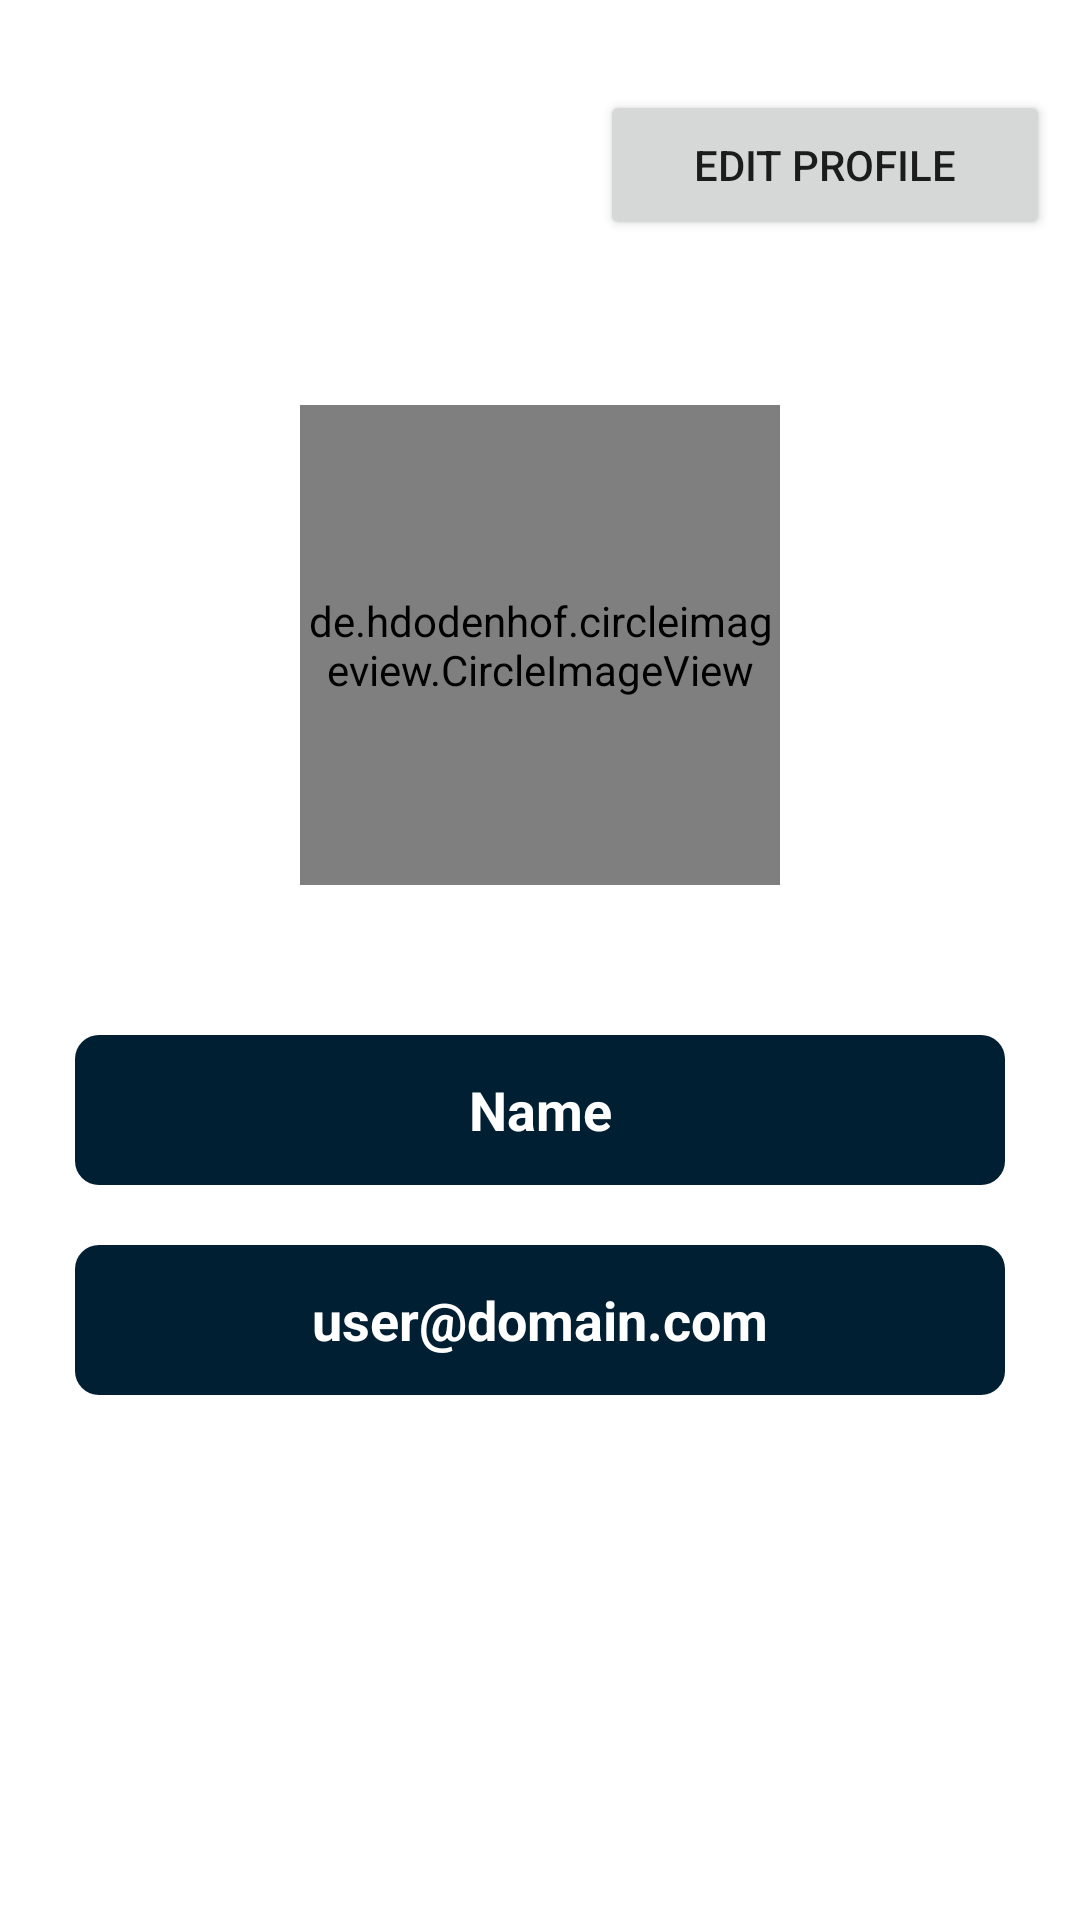

Reconstruct the res/layout file that produces this screen, plus the resources it refers to.
<!-- AndroidManifest.xml: application theme Theme.PlayTogether -->
<!-- res/layout/fragment_profile.xml -->
<?xml version="1.0" encoding="utf-8"?>
<LinearLayout xmlns:android="http://schemas.android.com/apk/res/android"
    xmlns:tools="http://schemas.android.com/tools"
    android:layout_width="match_parent"
    android:layout_height="match_parent"
    xmlns:app="http://schemas.android.com/apk/res-auto"
    android:orientation="vertical"
    tools:context=".Fragment.ProfileFragment">

    <RelativeLayout
         android:layout_width="wrap_content"
         android:paddingRight="10dp"
        android:paddingTop="30dp"
         android:layout_height="wrap_content">

        <Button
            android:id="@+id/profil_fragment_edit_button"
            android:layout_width="150dp"
            android:layout_height="50dp"
            android:layout_alignParentEnd="true"
            android:layout_marginBottom="40dp"
            android:text="EDIT PROFILE"
            android:visibility="visible" />
        <Button
            android:layout_alignParentEnd="true"
            android:layout_width="150dp"
            android:id="@+id/profil_fragment_cancel_button"
            android:layout_marginBottom="40dp"
            android:text="Cancel"
            android:visibility="gone"
            android:layout_height="50dp"/>

     </RelativeLayout>

   <RelativeLayout
       android:layout_width="wrap_content"
       android:layout_gravity="center"
       android:layout_marginTop="15dp"
       android:layout_height="wrap_content">


       <de.hdodenhof.circleimageview.CircleImageView
           android:id="@+id/profil_fragment_user_img_profil"
           android:layout_width="160dp"
           android:layout_height="160dp"
           android:scaleType="centerCrop"
           app:layout_constraintBottom_toBottomOf="parent"
           app:layout_constraintEnd_toEndOf="parent"
           app:layout_constraintStart_toStartOf="parent"
           app:layout_constraintTop_toTopOf="parent" />

       <ImageView
           android:id="@+id/profil_fragment_set_newImg"
           android:layout_width="wrap_content"
           android:layout_height="wrap_content"
           android:layout_alignRight="@+id/profil_fragment_user_img_profil"
           android:layout_alignBottom="@id/profil_fragment_user_img_profil"
           android:layout_marginRight="2dp"
           android:layout_marginBottom="2dp"
           android:src="@drawable/ic_camera"
           android:visibility="gone" />

   </RelativeLayout>

    <EditText
        android:layout_width="match_parent"
        android:id="@+id/profil_fragment_edit_user_userName"
        android:layout_marginLeft="25dp"
        android:layout_marginRight="25dp"
        android:layout_marginTop="50dp"
        android:textAlignment="center"
        android:textColor="@color/white"
        android:text="Name"
        android:textStyle="bold"
        android:enabled="false"
        android:background="@drawable/profil_edit_bg"
        android:layout_height="50dp"/>

    <EditText
        android:layout_width="match_parent"
        android:id="@+id/profil_fragment_edit_user_email"
        android:layout_marginLeft="25dp"
        android:layout_marginRight="25dp"
        android:layout_marginTop="20dp"
        android:textAlignment="center"
        android:textColor="@color/white"
        android:textStyle="bold"
        android:text="user@domain.com"
        android:enabled="false"
        android:background="@drawable/profil_edit_bg"
        android:layout_height="50dp"/>

    <Button
        android:layout_width="100dp"
        android:text="Save"
        android:visibility="gone"
        android:id="@+id/profil_fragment_onay_button"
        android:layout_marginTop="20dp"
        android:layout_marginLeft="150dp"
        android:layout_height="50dp"/>

</LinearLayout>
<!-- resources referenced by this layout -->
<resources>
  <color name="white">#FFFFFFFF</color>
  <!-- drawable ic_camera (drawable) -->
  <vector android:height="32dp" android:tint="#5F6986"
      android:viewportHeight="24" android:viewportWidth="24"
      android:width="32dp" xmlns:android="http://schemas.android.com/apk/res/android">
      <path android:fillColor="@android:color/white" android:pathData="M9,3L7.17,5L4,5c-1.1,0 -2,0.9 -2,2v12c0,1.1 0.9,2 2,2h16c1.1,0 2,-0.9 2,-2L22,7c0,-1.1 -0.9,-2 -2,-2h-3.17L15,3L9,3zM12,18c-2.76,0 -5,-2.24 -5,-5s2.24,-5 5,-5 5,2.24 5,5 -2.24,5 -5,5z"/>
      <path android:fillColor="@android:color/white" android:pathData="M12,17l1.25,-2.75L16,13l-2.75,-1.25L12,9l-1.25,2.75L8,13l2.75,1.25z"/>
  </vector>
  <!-- drawable profil_edit_bg (drawable) -->
  <?xml version="1.0" encoding="utf-8"?>
  <shape xmlns:android="http://schemas.android.com/apk/res/android" android:shape="rectangle">
  
      <solid android:color="@color/bgStartColor"/>
      <corners android:radius="8dp"/>
  
  
  </shape>
  <style name="Theme.PlayTogether" parent="Theme.MaterialComponents.DayNight.NoActionBar">
          
          <item name="colorPrimary">@color/purple_500</item>
          <item name="colorPrimaryVariant">@color/purple_700</item>
          <item name="colorOnPrimary">@color/white</item>
          
          <item name="colorSecondary">@color/teal_200</item>
          <item name="colorSecondaryVariant">@color/teal_700</item>
          <item name="colorOnSecondary">@color/black</item>
          
          <item name="android:statusBarColor" tools:targetApi="l">?attr/colorPrimaryVariant</item>
          
          <item name="android:windowNoTitle">true</item>
          <item name="android:windowFullscreen">false</item>
          <item name="android:windowActionBar">false</item>
  
  
      </style>
  <color name="bgStartColor">#011F32</color>
  <color name="purple_500">#011F32</color>
  <color name="purple_700">#011F32</color>
  <color name="teal_200">#FF03DAC5</color>
  <color name="teal_700">#FF018786</color>
  <color name="black">#FF000000</color>
</resources>
